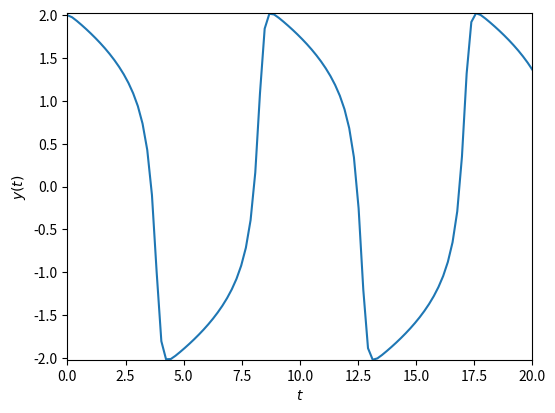
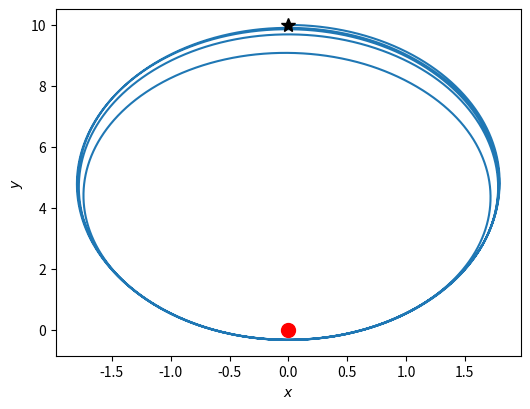

Write the Python code that produced these figures, in order.
from scipy.integrate import solve_ivp
import matplotlib.pyplot as plt
import numpy as np


def vdp(t, y, la):
    return [y[1], 3*(1-y[0]**2)*y[1]-y[0]]

t_span = (0, 20)
t_eval = np.linspace(t_span[0], t_span[1], 100)

y0 = [2, 0]
la = 3

# Solve for Van der Pohls equation
sol = solve_ivp(lambda t,y: vdp(t,y,la), t_span, y0, 
                method='RK45', t_eval=t_eval)

saveFigure = True
# Plot
fig, ax = plt.subplots(1, figsize=(6, 4.5))

ax.plot(sol.t,sol.y[0].T )
ax.autoscale(enable=True, axis='both', tight=True)
ax.set_ylabel(r'$y(t)$')
ax.set_xlabel(r'$t$')

if saveFigure:
    filename = 'vdp.pdf'
    fig.savefig(filename, format='pdf', dpi=1000, bbox_inches='tight')

from scipy.integrate import solve_ivp
import matplotlib.pyplot as plt
import numpy as np

def satellite(t, y, k):
    sqt = (y[0]**2+y[1]**2)**(-1.5)
    return [y[2], y[3], -k*y[0]*sqt, -k*y[1]*sqt]
a = 0
b = 10

y0 = [a, b, 0.25, 0]
k = 10
t_span = (0, 100)
t_eval = np.linspace(t_span[0], t_span[1], 10000)

# Solve for Van der Pohls equation
sol = solve_ivp(lambda t,y: satellite(t,y,k), t_span, y0, 
                method='RK45', t_eval=t_eval)
fig, ax = plt.subplots(1, figsize=(6, 4.5))

ax.plot(sol.y[0].T,sol.y[1].T )
ax.plot(0, 0, 'ro', markersize=10)
ax.plot(a, b, 'k*', markersize=10)

ax.set_ylabel(r'$y$')
ax.set_xlabel(r'$x$')
